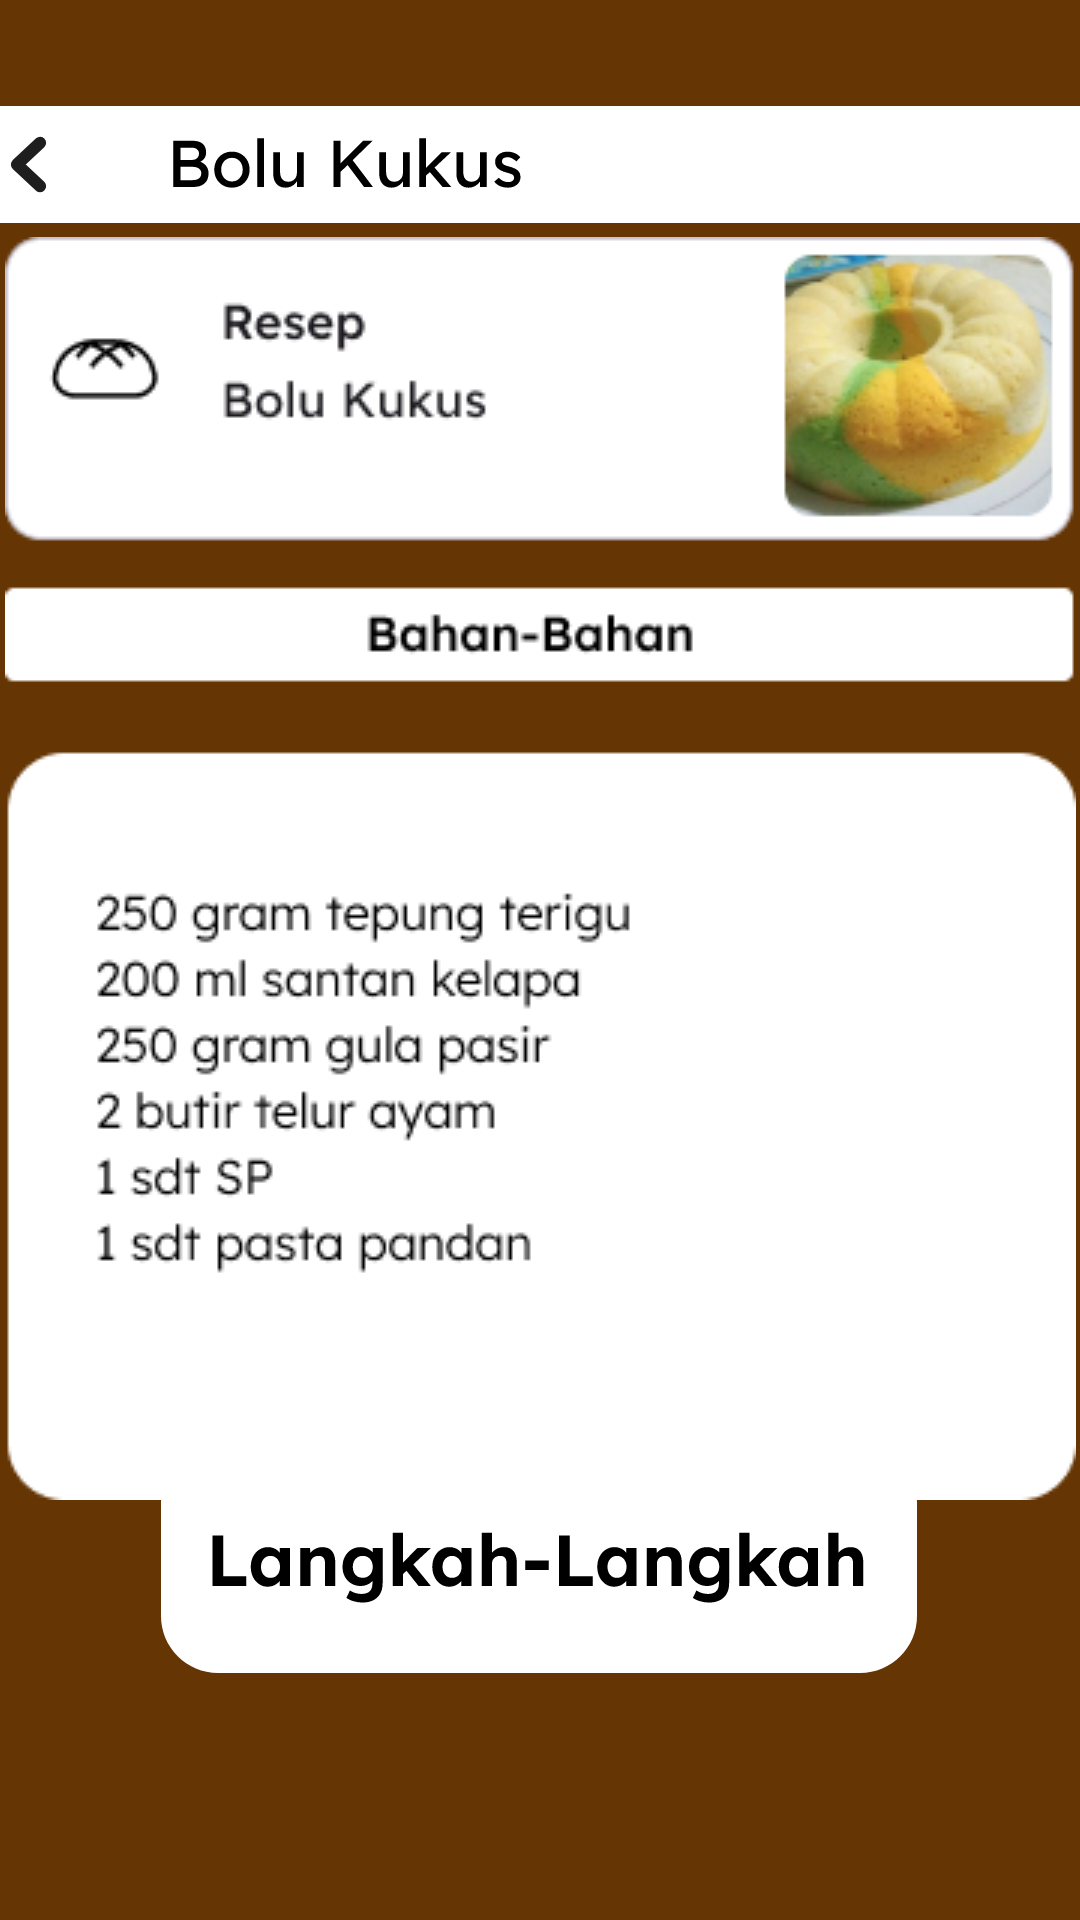

Layout XML and referenced resources for this Android screen:
<!-- AndroidManifest.xml: application theme Theme.Boluku -->
<!-- res/layout/activity_resep_bolu_kukus.xml -->
<?xml version="1.0" encoding="utf-8"?>
<android.support.constraint.ConstraintLayout xmlns:android="http://schemas.android.com/apk/res/android"
    xmlns:app="http://schemas.android.com/apk/res-auto"
    xmlns:tools="http://schemas.android.com/tools"
    android:layout_width="match_parent"
    android:layout_height="match_parent"
    android:background="@color/cokelat"
    tools:context=".resep_bolu_kukus">

    <ImageButton
        android:id="@+id/imageButton36"
        android:layout_width="wrap_content"
        android:layout_height="wrap_content"
        android:background="@drawable/riple_abuabu"
        app:layout_constraintBottom_toBottomOf="parent"
        app:layout_constraintEnd_toEndOf="parent"
        app:layout_constraintHorizontal_bias="0.0"
        app:layout_constraintStart_toStartOf="parent"
        app:layout_constraintTop_toTopOf="parent"
        app:layout_constraintVertical_bias="0.059"
        app:srcCompat="@drawable/tombol_bolu9"
        tools:ignore="SpeakableTextPresentCheck,TouchTargetSizeCheck" />

    <ImageView
        android:id="@+id/imageView18"
        android:layout_width="wrap_content"
        android:layout_height="wrap_content"
        app:layout_constraintBottom_toBottomOf="parent"
        app:layout_constraintEnd_toEndOf="parent"
        app:layout_constraintStart_toStartOf="parent"
        app:layout_constraintTop_toTopOf="parent"
        app:layout_constraintVertical_bias="0.361"
        app:srcCompat="@drawable/isi_bolu_kukus" />

    <ImageButton
        android:id="@+id/imageButton37"
        android:layout_width="wrap_content"
        android:layout_height="wrap_content"
        android:background="@drawable/riple_abuabu"
        app:layout_constraintBottom_toBottomOf="parent"
        app:layout_constraintEnd_toEndOf="parent"
        app:layout_constraintHorizontal_bias="0.496"
        app:layout_constraintStart_toStartOf="parent"
        app:layout_constraintTop_toTopOf="parent"
        app:layout_constraintVertical_bias="0.854"
        app:srcCompat="@drawable/tombol_langkah"
        tools:ignore="SpeakableTextPresentCheck" />
</android.support.constraint.ConstraintLayout>
<!-- resources referenced by this layout -->
<resources>
  <color name="cokelat">#653604</color>
  <!-- drawable isi_bolu_kukus: png bitmap (drawable-v24, 33003 bytes) -->
  <!-- drawable tombol_bolu9: vector/xml drawable (drawable, 6388 chars, omitted) -->
  <!-- drawable tombol_langkah: vector/xml drawable (drawable, 10405 chars, omitted) -->
  <style name="Theme.Boluku" parent="Theme.AppCompat.Light.NoActionBar">
          
          <item name="colorPrimary">@color/purple_500</item>
          <item name="colorPrimaryDark">@color/cokelat</item>
          <item name="colorAccent">@color/teal_200</item>
          
      </style>
  <color name="purple_500">#FF6200EE</color>
  <color name="teal_200">#FF03DAC5</color>
</resources>
